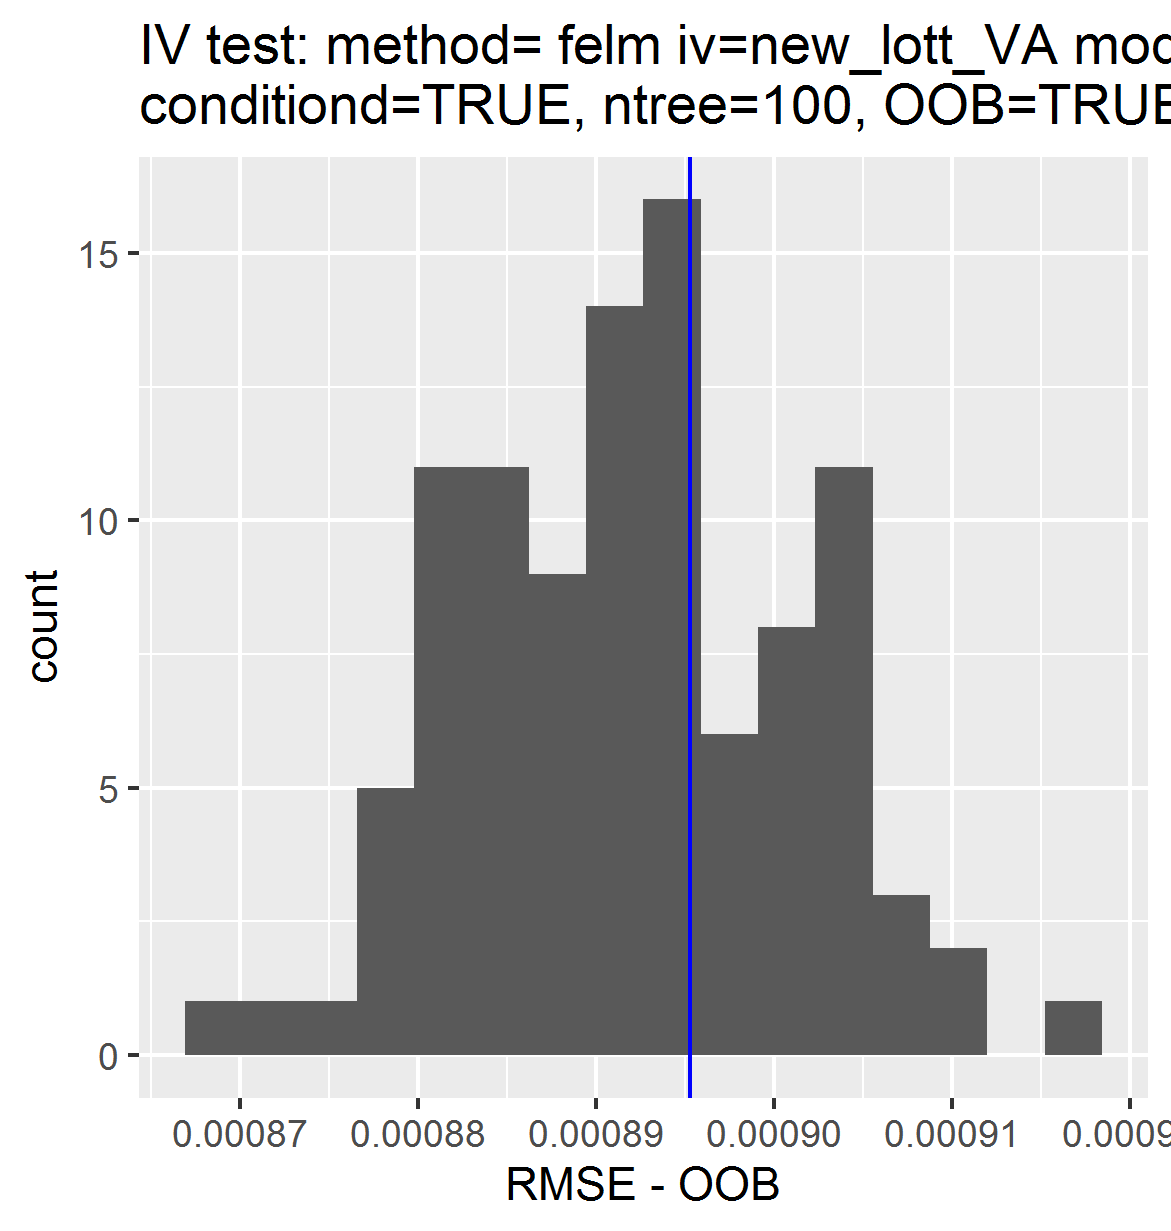

Data behind this chart, as committed beside it:
, permutations_results, controls_results
1, 0.0008812, 0.0008953
2, 0.0008945, NA
3, 0.0008884, NA
4, 0.0009039, NA
5, 0.0008799, NA
6, 0.0008844, NA
7, 0.000891, NA
8, 0.0008849, NA
9, 0.0008952, NA
10, 0.0009025, NA
11, 0.0008849, NA
12, 0.0008827, NA
13, 0.0009, NA
14, 0.0008958, NA
15, 0.0009015, NA
16, 0.0008918, NA
17, 0.0008927, NA
18, 0.0008895, NA
19, 0.0009021, NA
20, 0.0008899, NA
21, 0.0008818, NA
22, 0.0009025, NA
23, 0.0009116, NA
24, 0.0008944, NA
25, 0.0008926, NA
26, 0.0008887, NA
27, 0.000889, NA
28, 0.0008904, NA
29, 0.0008839, NA
30, 0.000885, NA
31, 0.0008927, NA
32, 0.0009176, NA
33, 0.0008966, NA
34, 0.0009058, NA
35, 0.0008795, NA
36, 0.000897, NA
37, 0.0008911, NA
38, 0.0008812, NA
39, 0.0008844, NA
40, 0.0009109, NA
41, 0.0008779, NA
42, 0.0008901, NA
43, 0.0009023, NA
44, 0.0008974, NA
45, 0.0009086, NA
46, 0.0008901, NA
47, 0.0008927, NA
48, 0.0008913, NA
49, 0.0008882, NA
50, 0.0008889, NA
51, 0.000879, NA
52, 0.0008883, NA
53, 0.0008959, NA
54, 0.000894, NA
55, 0.0009001, NA
56, 0.0008818, NA
57, 0.0008947, NA
58, 0.0009021, NA
59, 0.0009023, NA
60, 0.0008885, NA
... 40 more rows
